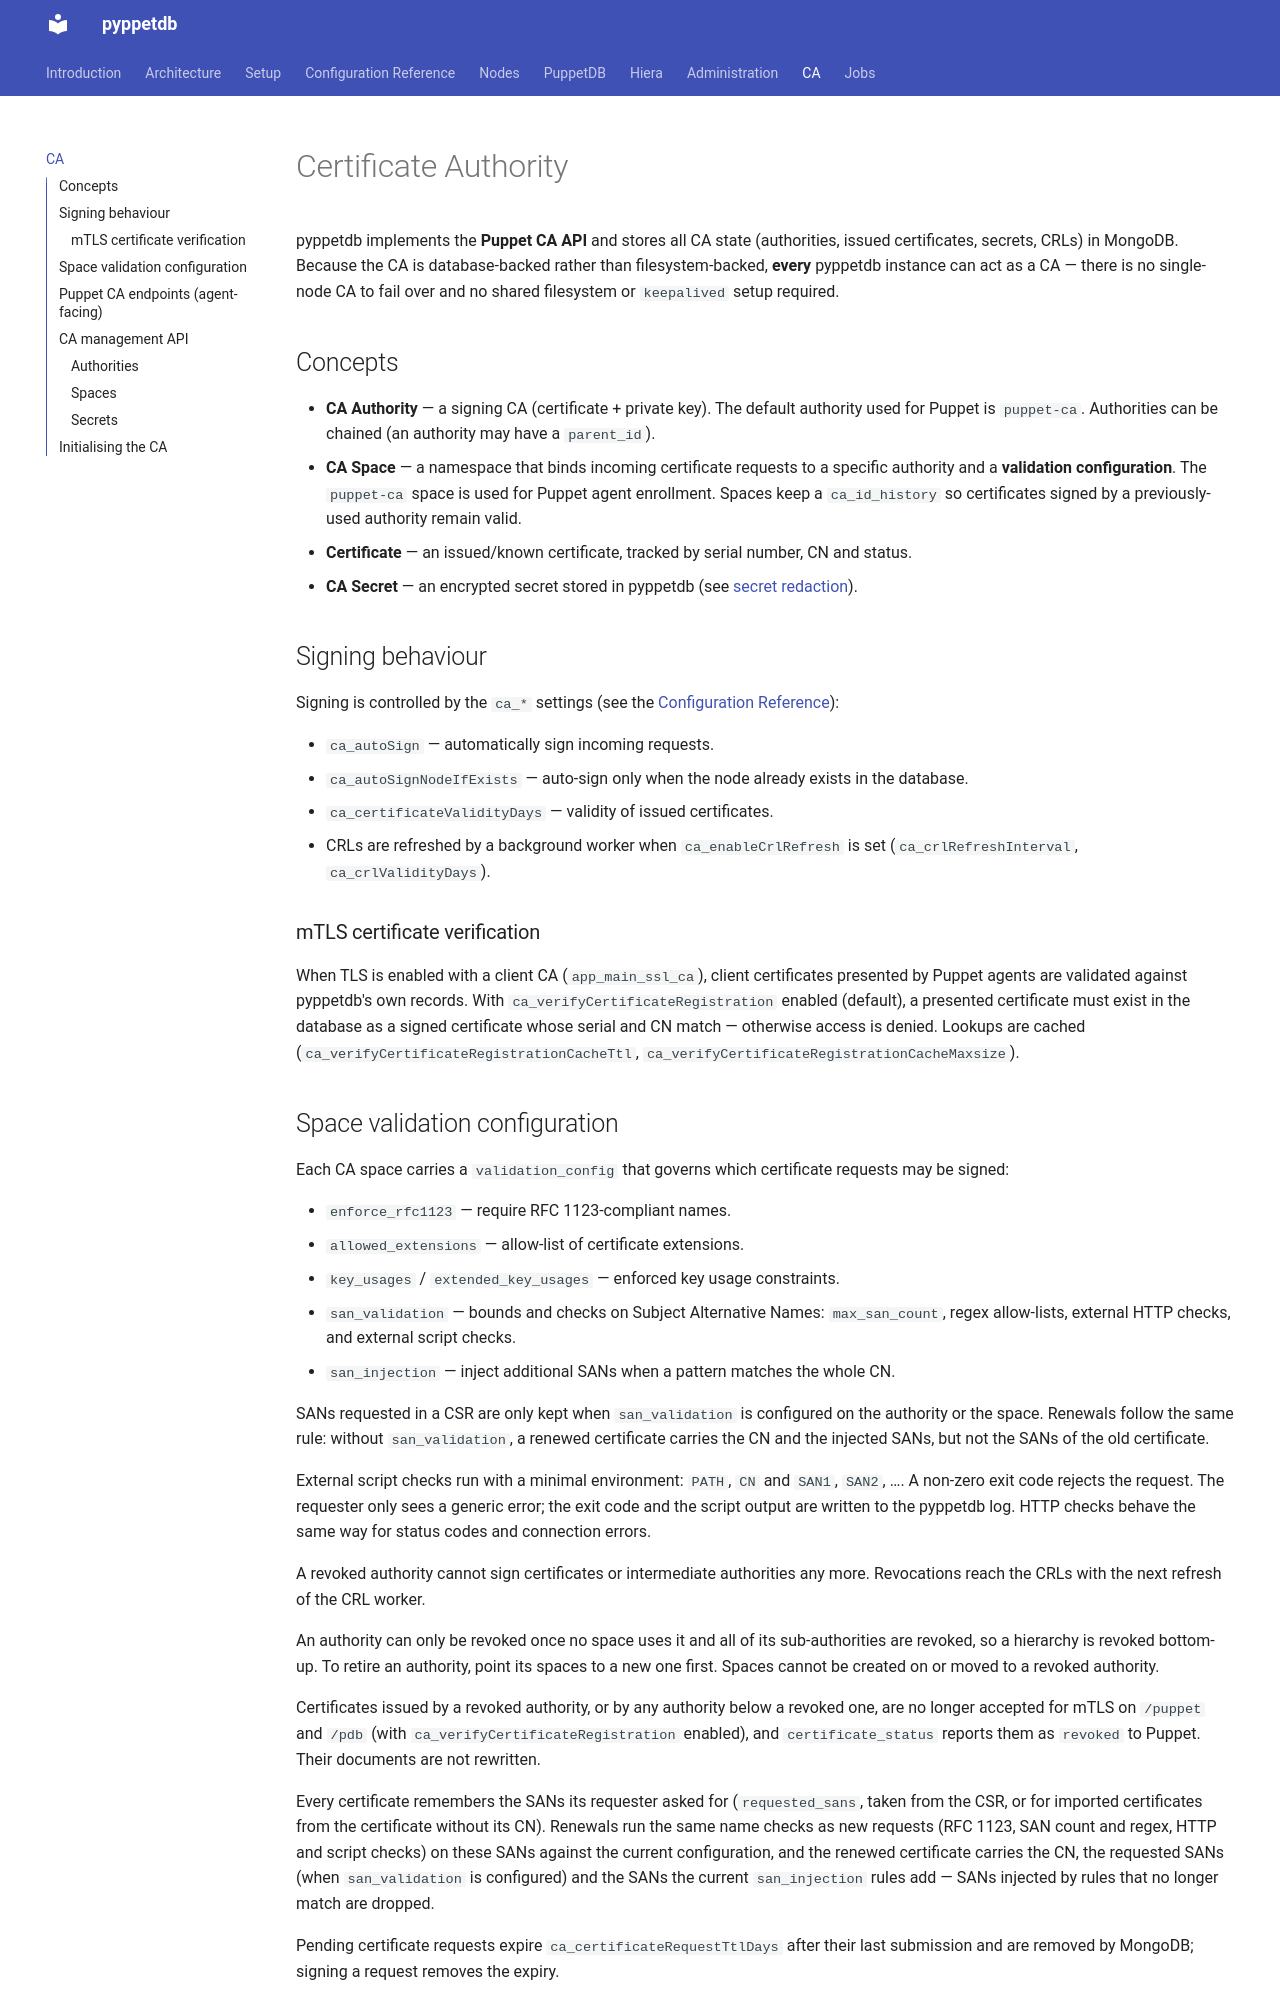

repository: schlitzered/pyppetdb · page: ca/index.html · generator: mkdocs

# Certificate Authority

pyppetdb implements the **Puppet CA API** and stores all CA state (authorities, issued
certificates, secrets, CRLs) in MongoDB. Because the CA is database-backed rather than
filesystem-backed, **every** pyppetdb instance can act as a CA — there is no single-node CA to fail
over and no shared filesystem or `keepalived` setup required.

## Concepts

* **CA Authority** — a signing CA (certificate + private key). The default authority used for
  Puppet is `puppet-ca`. Authorities can be chained (an authority may have a `parent_id`).
* **CA Space** — a namespace that binds incoming certificate requests to a specific authority and a
  **validation configuration**. The `puppet-ca` space is used for Puppet agent enrollment. Spaces
  keep a `ca_id_history` so certificates signed by a previously-used authority remain valid.
* **Certificate** — an issued/known certificate, tracked by serial number, CN and status.
* **CA Secret** — an encrypted secret stored in pyppetdb (see [secret redaction](index.md#advanced-secrets-redaction)).

## Signing behaviour

Signing is controlled by the `ca_*` settings (see the
[Configuration Reference](configuration_reference.md#certificate-authority-ca_)):

* `ca_autoSign` — automatically sign incoming requests.
* `ca_autoSignNodeIfExists` — auto-sign only when the node already exists in the database.
* `ca_certificateValidityDays` — validity of issued certificates.
* CRLs are refreshed by a background worker when `ca_enableCrlRefresh` is set
  (`ca_crlRefreshInterval`, `ca_crlValidityDays`).

### mTLS certificate verification

When TLS is enabled with a client CA (`app_main_ssl_ca`), client certificates presented by Puppet
agents are validated against pyppetdb's own records. With `ca_verifyCertificateRegistration`
enabled (default), a presented certificate must exist in the database as a signed certificate whose
serial and CN match — otherwise access is denied. Lookups are cached
(`ca_verifyCertificateRegistrationCacheTtl`, `ca_verifyCertificateRegistrationCacheMaxsize`).
